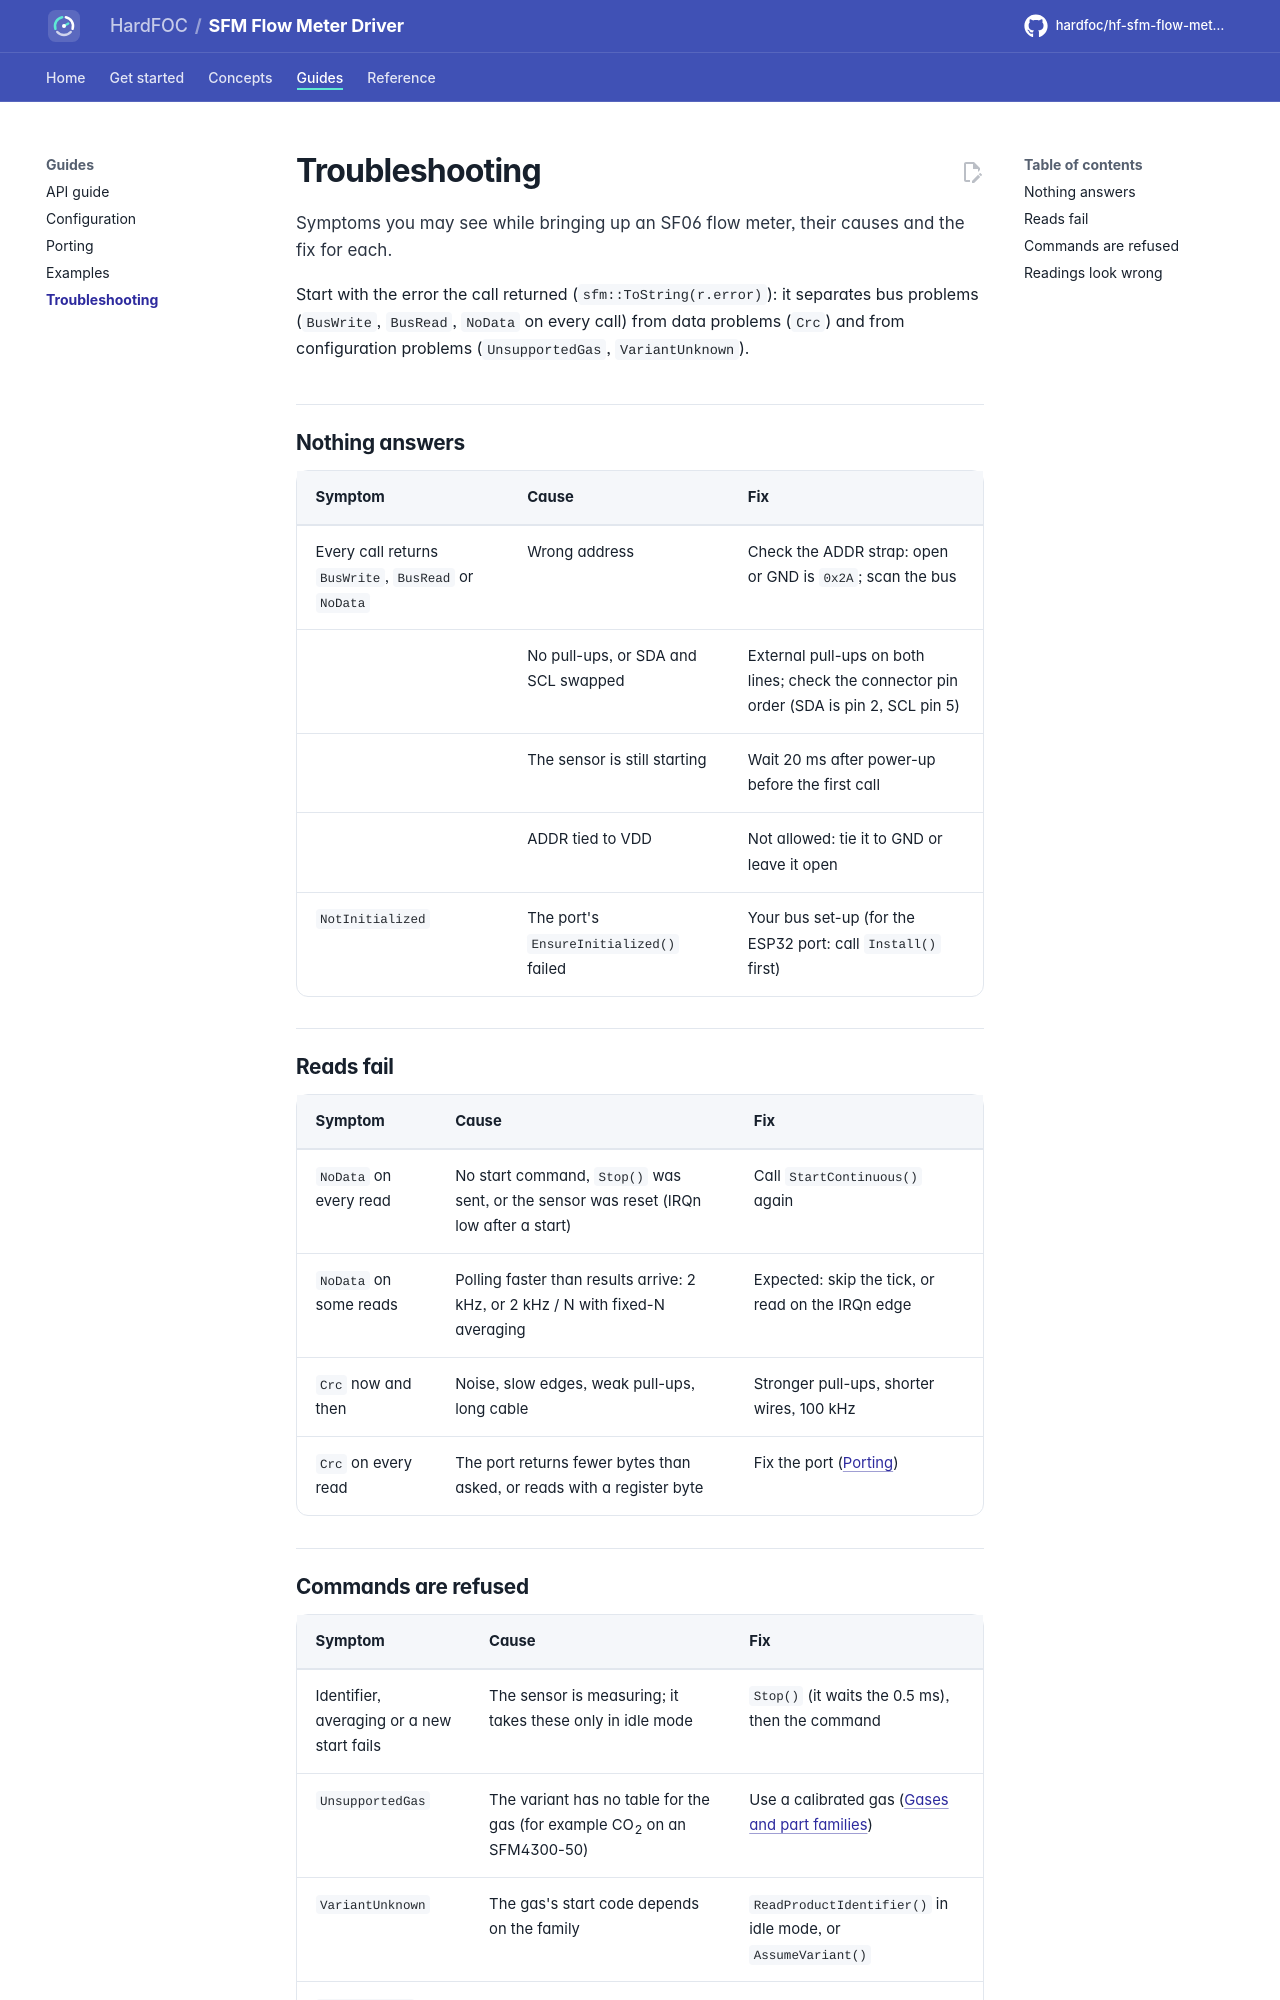

repository: hardfoc/hf-sfm-flow-meter-driver · page: dev/troubleshooting/index.html · generator: mkdocs

# Troubleshooting

Symptoms you may see while bringing up an SF06 flow meter, their causes and the fix for each.

Start with the error the call returned (`sfm::ToString(r.error)`): it separates bus problems (`BusWrite`, `BusRead`,
`NoData` on every call) from data problems (`Crc`) and from configuration problems (`UnsupportedGas`,
`VariantUnknown`).

## Nothing answers

| Symptom | Cause | Fix |
| --- | --- | --- |
| Every call returns `BusWrite`, `BusRead` or `NoData` | Wrong address | Check the ADDR strap: open or GND is `0x2A`; scan the bus |
| | No pull-ups, or SDA and SCL swapped | External pull-ups on both lines; check the connector pin order (SDA is pin 2, SCL pin 5) |
| | The sensor is still starting | Wait 20 ms after power-up before the first call |
| | ADDR tied to VDD | Not allowed: tie it to GND or leave it open |
| `NotInitialized` | The port's `EnsureInitialized()` failed | Your bus set-up (for the ESP32 port: call `Install()` first) |

## Reads fail

| Symptom | Cause | Fix |
| --- | --- | --- |
| `NoData` on every read | No start command, `Stop()` was sent, or the sensor was reset (IRQn low after a start) | Call `StartContinuous()` again |
| `NoData` on some reads | Polling faster than results arrive: 2 kHz, or 2 kHz / N with fixed-N averaging | Expected: skip the tick, or read on the IRQn edge |
| `Crc` now and then | Noise, slow edges, weak pull-ups, long cable | Stronger pull-ups, shorter wires, 100 kHz |
| `Crc` on every read | The port returns fewer bytes than asked, or reads with a register byte | Fix the port ([Porting](porting.md)) |
